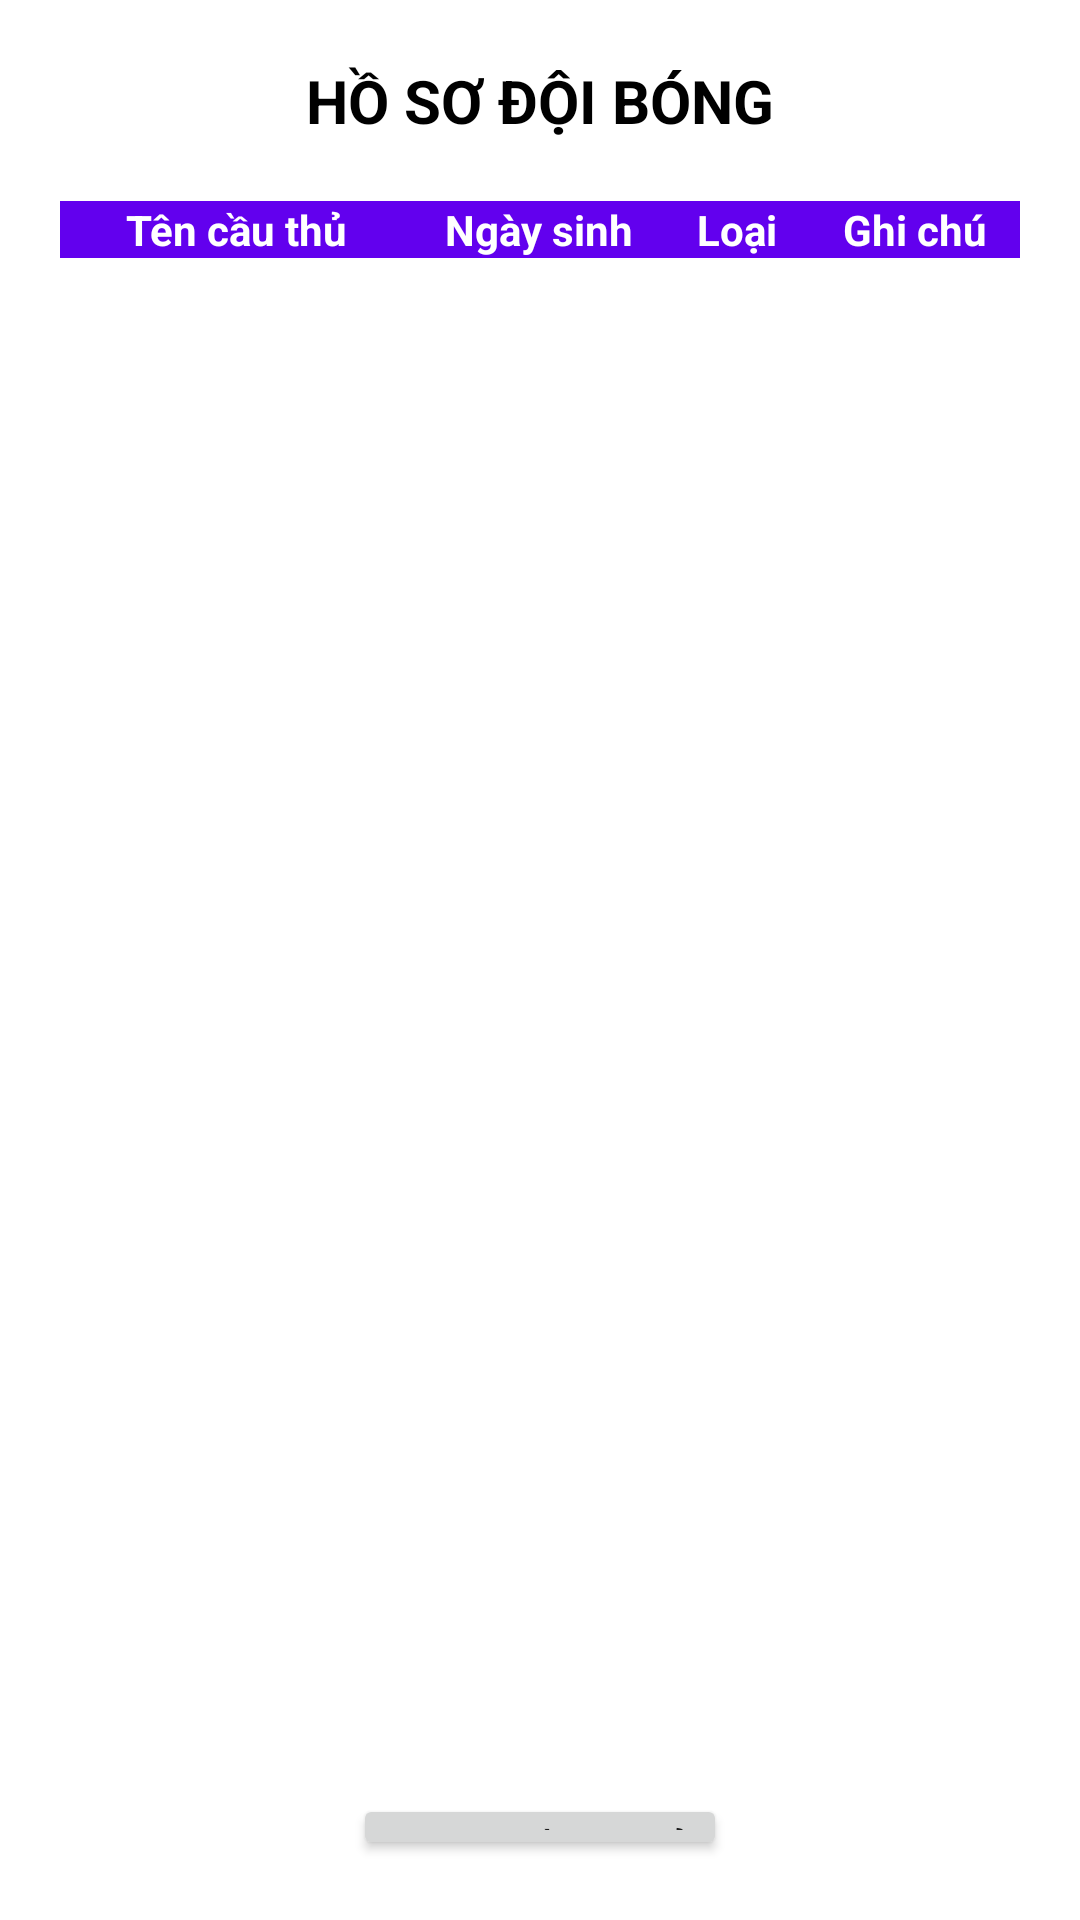

Write the Android layout XML for this screen, with the resource values it uses.
<!-- AndroidManifest.xml: application theme Theme.TVLeague -->
<!-- res/layout/activity_player_list.xml -->
<?xml version="1.0" encoding="utf-8"?>
<layout xmlns:tools="http://schemas.android.com/tools"
    xmlns:android="http://schemas.android.com/apk/res/android">
    <LinearLayout
        android:layout_width="match_parent"
        android:layout_height="match_parent"
        android:orientation="vertical"
        android:padding="20dp"
        tools:context=".view.PlayerListActivity">
        <TextView
            android:gravity="center"
            android:id="@+id/tvNameClubInPlayerList"
            android:layout_width="match_parent"
            android:layout_height="wrap_content"
            android:text="HỒ SƠ ĐỘI BÓNG"
            android:textSize="20sp"
            android:textStyle="bold"
            android:textColor="@color/black"
            android:layout_marginBottom="20dp"/>



        <TableLayout
            android:layout_width="match_parent"
            android:layout_height="wrap_content"
            android:background="@color/design_default_color_primary">
            <TableRow>
                <TextView
                    android:layout_weight="2"
                    android:text="Tên cầu thủ"
                    android:textColor="@color/white"
                    android:textStyle="bold"
                    android:gravity="center"/>
                <TextView
                    android:layout_weight="1"
                    android:text="Ngày sinh"
                    android:textColor="@color/white"
                    android:textStyle="bold"
                    android:gravity="center"/>
                <TextView
                    android:layout_weight="1"
                    android:text="Loại"
                    android:textColor="@color/white"
                    android:textStyle="bold"
                    android:gravity="center"/>
                <TextView
                    android:layout_weight="1"
                    android:text="Ghi chú"
                    android:textColor="@color/white"
                    android:textStyle="bold"
                    android:gravity="center"/>
            </TableRow>
        </TableLayout>

        <ScrollView
            android:id="@+id/svListPlayer"
            android:layout_width="match_parent"
            android:layout_height="502dp"
            android:background="@drawable/scrollviewborder">

            <androidx.recyclerview.widget.RecyclerView
                android:id="@+id/listPlayer"
                android:layout_width="match_parent"
                android:layout_height="match_parent"
                android:textColor="@color/black" />
        </ScrollView>
        <Button
            android:layout_marginTop="10dp"
            android:id="@+id/btnAddPlayerInList"
            android:layout_gravity="center"
            android:layout_width="wrap_content"
            android:layout_height="wrap_content"
            android:text="Thêm cầu thủ" />
    </LinearLayout>
</layout>
<!-- resources referenced by this layout -->
<resources>
  <style name="Theme.TVLeague" parent="Theme.MaterialComponents.DayNight.DarkActionBar">
          
          <item name="colorPrimary">@color/purple_500</item>
          <item name="colorPrimaryVariant">@color/purple_700</item>
          <item name="colorOnPrimary">@color/white</item>
          
          <item name="colorSecondary">@color/teal_200</item>
          <item name="colorSecondaryVariant">@color/teal_700</item>
          <item name="colorOnSecondary">@color/black</item>
          
          <item name="android:statusBarColor" tools:targetApi="l">?attr/colorPrimaryVariant</item>
          
      </style>
  <!-- not gathered from this repository: default colours our renderer supplied (Android Studio template values) -->
  <color name="purple_500">#FF6200EE</color>
  <color name="purple_700">#FF3700B3</color>
  <color name="teal_200">#FF03DAC5</color>
  <color name="teal_700">#FF018786</color>
  <color name="black">#FF000000</color>
  <color name="white">#FFFFFFFF</color>
</resources>
